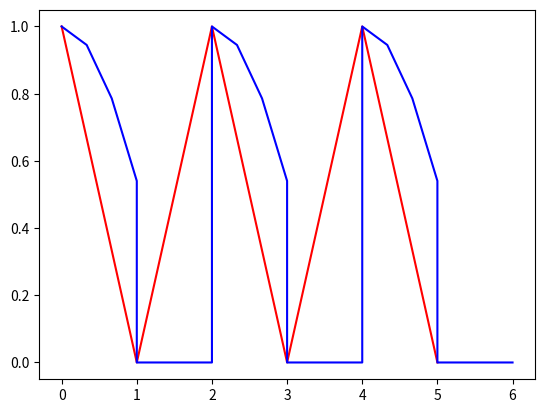

Generate this figure with matplotlib:
#Sine LERP 2D
from math import *
import numpy as np
import matplotlib.pyplot as plt

def SineLERP(x, y):
    LERP_precision = 2
    LERP_x, LERP_y = [],[]

    for old_x in x:
        for new_x in np.linspace(0, 1, 2+LERP_precision):
            LERP_x.append(old_x + new_x)
    print(LERP_x)
    
    for old_y in y:
        for new_x in np.linspace(0, 1, 2+LERP_precision):
            LERP_y.append(old_y*cos(new_x))
    
    return LERP_x,LERP_y


x,y = [0,1,2,3,4,5],[1,0,1,0,1,0]



plt.plot(x,y,color = 'red')
LERPx, LERPy = SineLERP(x,y)
plt.plot(LERPx, LERPy,color = 'blue')

plt.show()